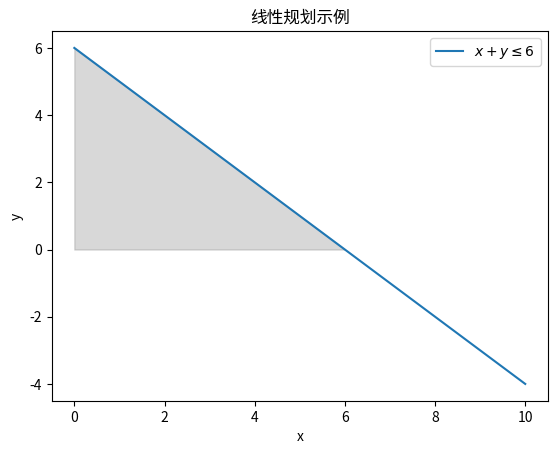

This chart was generated by the following Python code:
import numpy as np
import matplotlib.pyplot as plt

# 定义 x 的范围
x = np.linspace(0, 10, 400)

# 计算对应的 y 值，以满足约束条件
y = 6 - x

# 绘制约束线
plt.plot(x, y, label=r'$x + y \leq 6$')

# 填充约束区域
plt.fill_between(x, y, 0, where=(y>=0), color='gray', alpha=0.3)

# 设置坐标轴标签和标题
plt.xlabel('x')
plt.ylabel('y')
plt.title('线性规划示例')

# 显示图例
plt.legend()

# 显示图形
plt.show()
